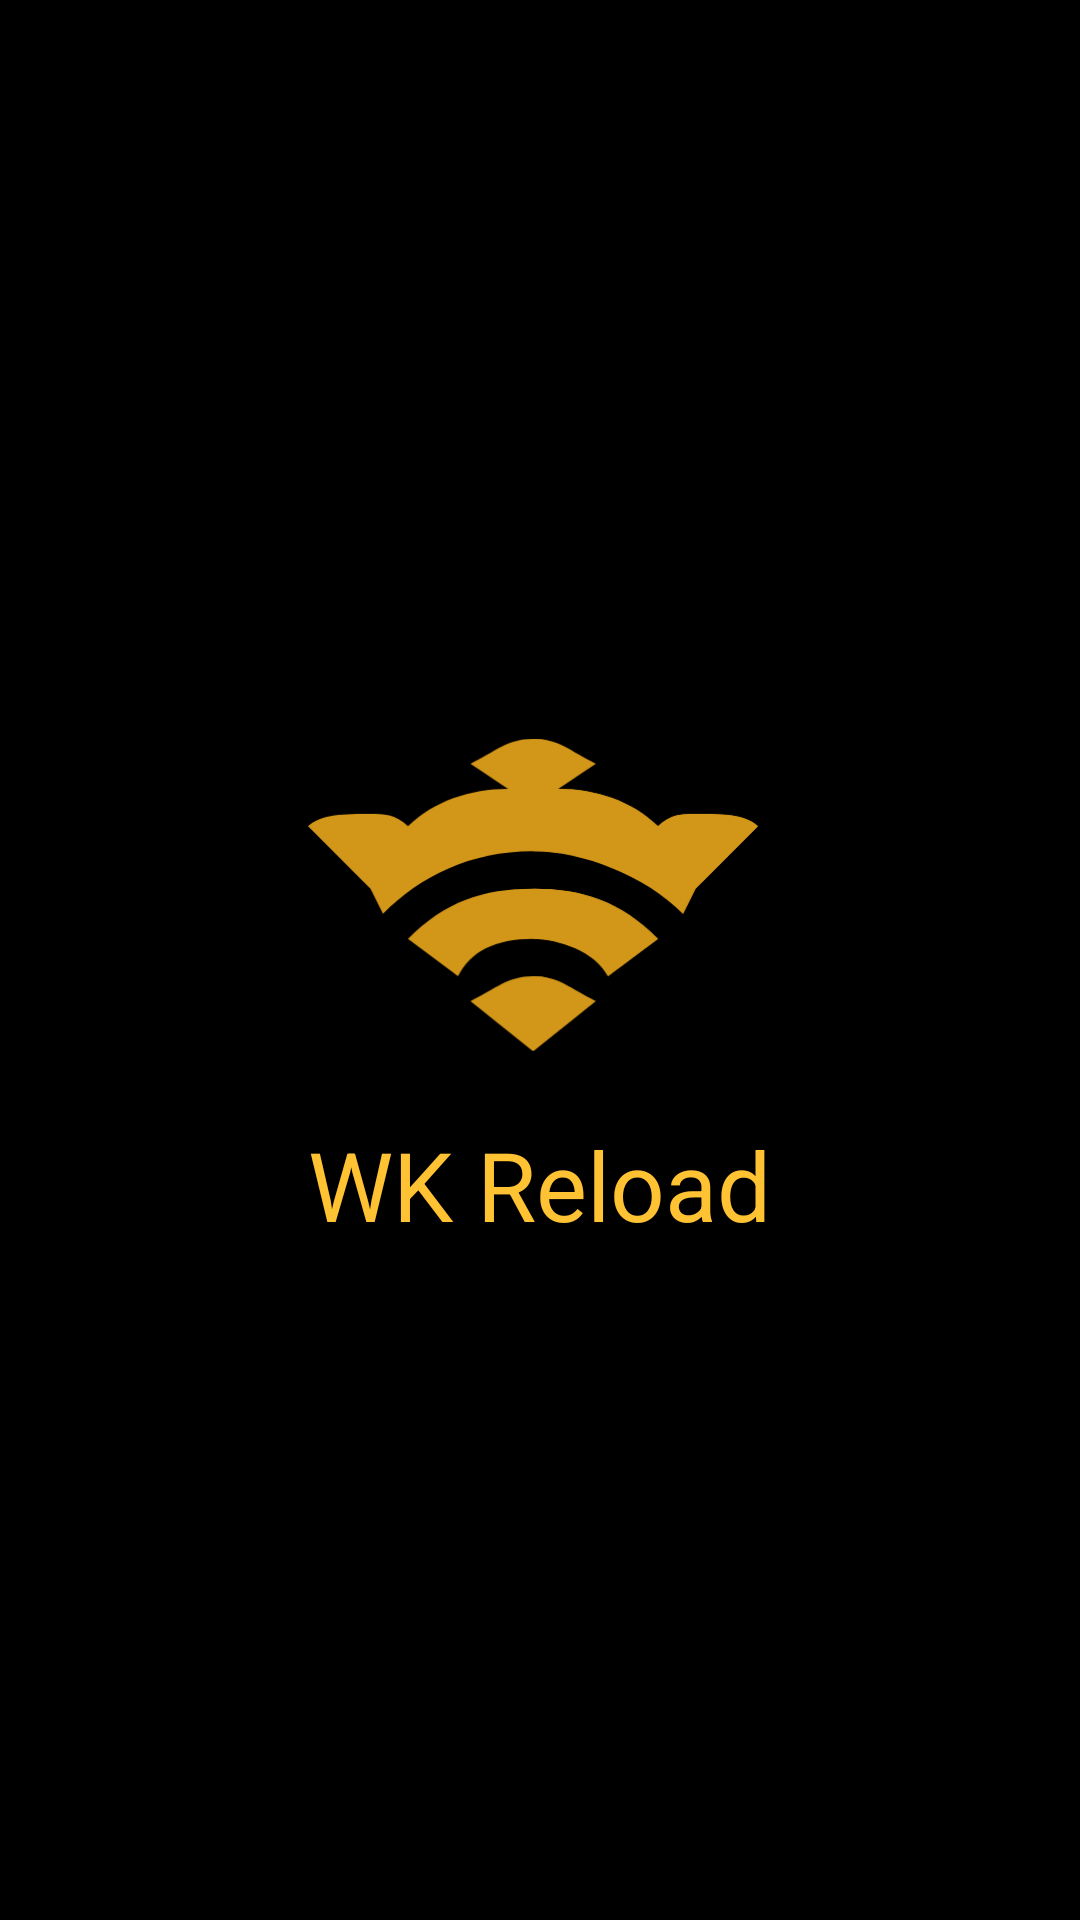

The Android layout XML behind this screen, and the referenced resources:
<!-- AndroidManifest.xml: activity theme AppTheme.NoActionBar.FullScreen -->
<!-- res/layout/activity_splash.xml -->
<?xml version="1.0" encoding="utf-8"?>
<RelativeLayout xmlns:android="http://schemas.android.com/apk/res/android"
    xmlns:app="http://schemas.android.com/apk/res-auto"
    xmlns:tools="http://schemas.android.com/tools"
    android:layout_width="match_parent"
    android:layout_height="match_parent"
    android:background="@color/black"
    tools:context="com.wirelesskings.wkreload.activities.SplashActivity">

    <LinearLayout
        android:layout_width="wrap_content"
        android:layout_height="wrap_content"
        android:layout_centerInParent="true"
        android:orientation="vertical">

        <ImageView
            android:layout_width="150dp"
            android:layout_height="150dp"
            android:src="@drawable/ic_logo" />

        <TextView
            android:textSize="32sp"
            android:layout_width="wrap_content"
            android:layout_height="wrap_content"
            android:layout_gravity="center_horizontal"
            android:text="WK Reload"
            android:textColor="@color/yellow" />
    </LinearLayout>

</RelativeLayout>
<!-- resources referenced by this layout -->
<resources>
  <color name="black">#000000</color>
  <color name="yellow">#FFC233</color>
  <!-- drawable ic_logo (drawable) -->
  <?xml version="1.0" encoding="utf-8"?>
  <vector xmlns:android="http://schemas.android.com/apk/res/android"
      android:width="36dp"
      android:height="25dp"
      android:viewportWidth="36"
      android:viewportHeight="25">
  
      <path
          android:fillColor="#D29619"
          android:pathData="M8 16l4 3c1,-2 3,-3 6,-3 2,0 5,1 6,3l4 -3c-3,-3 -6,-4 -10,-4 -4,0 -7,1 -10,4l0
  0zm5 -14l3 2c-3,0 -6,1 -8,3 -1,-1 -2,-1 -3,-1 -2,0 -4,0 -5,1l3 3 0 0 2 2 1
  2c3,-3 7,-5 12,-5 5,0 9,2 12,5l0 0 1 -2 2 -2 3 -3c-1,-1 -3,-1 -5,-1 -1,0 -2,0
  -3,1 -2,-2 -5,-3 -8,-3l3 -2c-2,-1 -3,-2 -5,-2 -2,0 -3,1 -5,2l0 0zm0 19l5 4 5
  -4c-2,-1 -3,-2 -5,-2 -2,0 -3,1 -5,2z" />
      <path
          android:fillColor="#D29619"
          android:pathData="M18 16c2,0 5,1 6,3l4 -3c-3,-3 -6,-4 -10,-4l0 4 0 0zm0 -16l0 9c4,0 9,2 12,5l0 0 1
  -2 2 -2 3 -3c-1,-1 -3,-1 -5,-1 -1,0 -2,0 -3,1 -2,-2 -5,-3 -8,-3l3 -2c-2,-1 -3,-2
  -5,-2l0 0zm0 19l0 6 5 -4c-2,-1 -3,-2 -5,-2z" />
  </vector>
  <style name="AppTheme.NoActionBar.FullScreen" parent="AppTheme.NoActionBar">
          <item name="android:windowFullscreen">true</item>
      </style>
  <style name="AppTheme.NoActionBar">
          <item name="windowActionBar">false</item>
          <item name="windowNoTitle">true</item>
      </style>
</resources>
